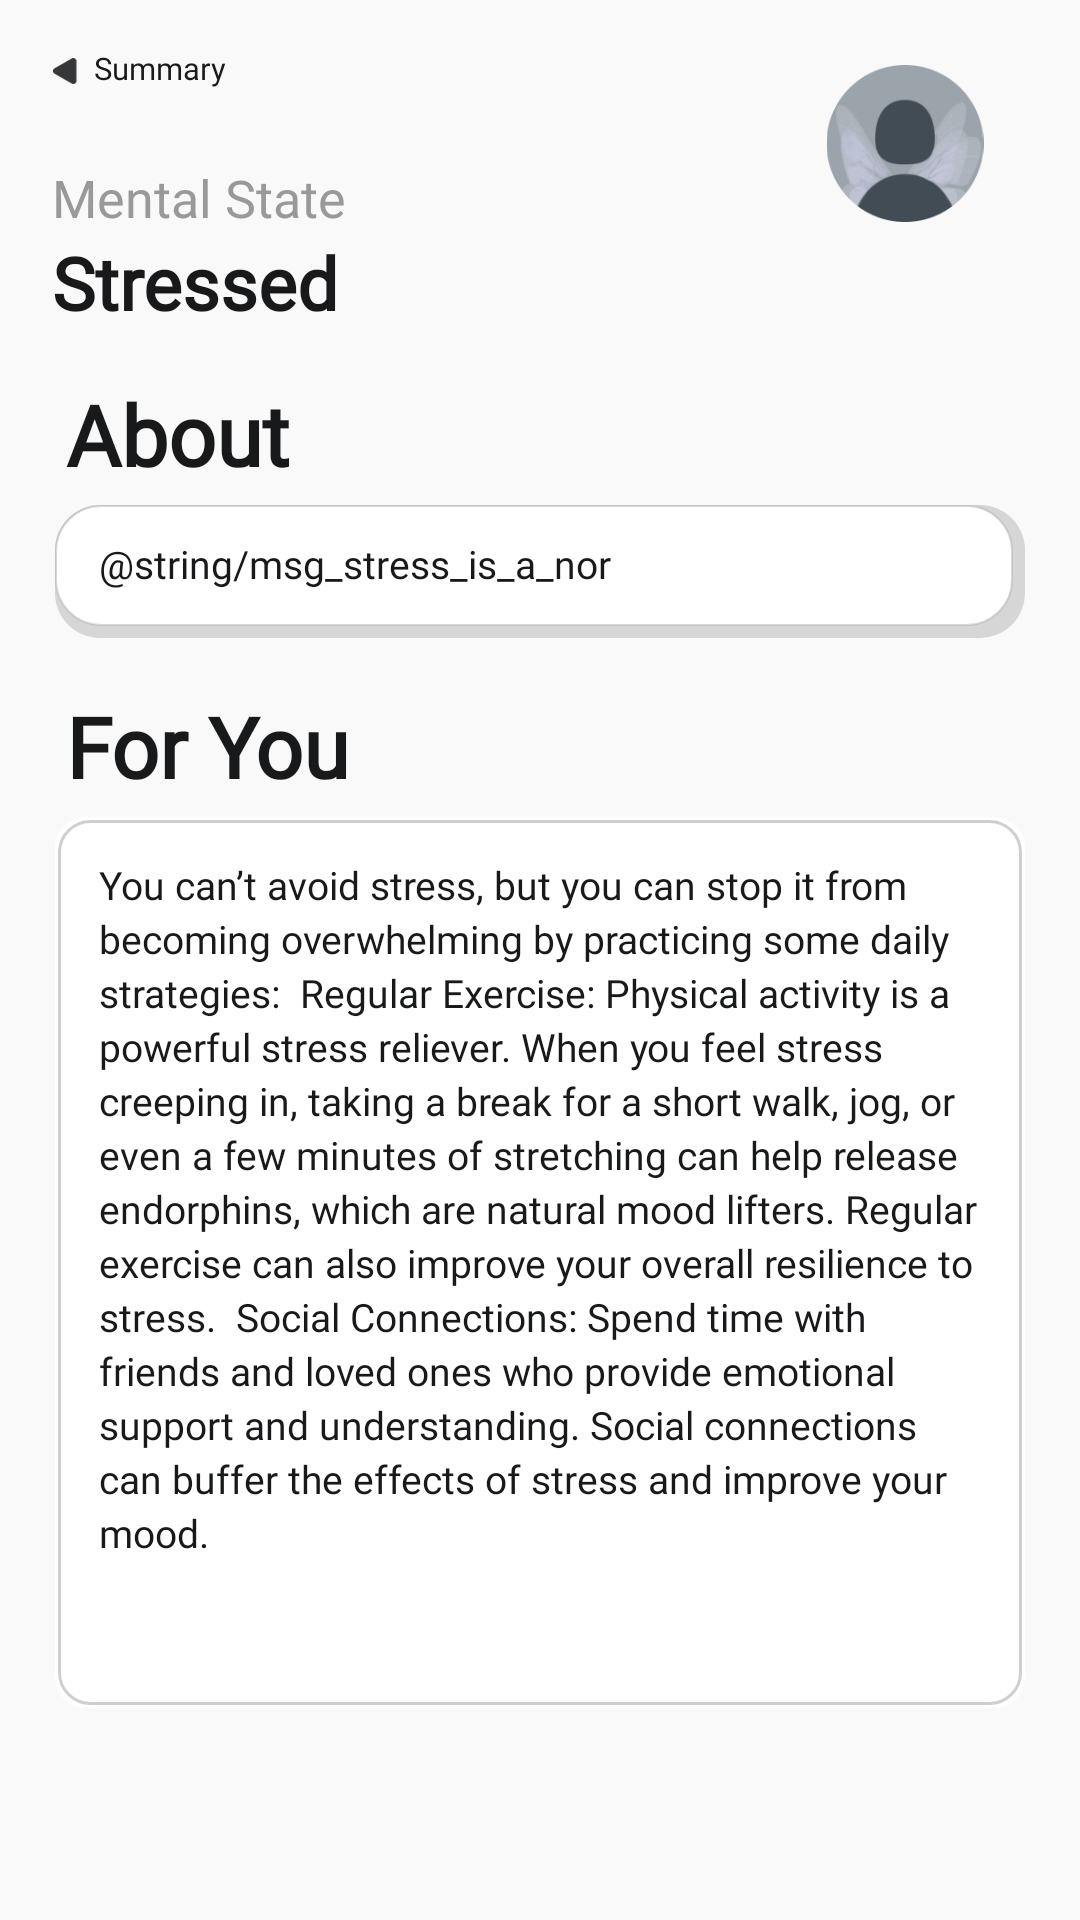

Write the Android layout XML for this screen, with the resource values it uses.
<!-- AndroidManifest.xml: application theme Theme.MyApp -->
<!-- res/layout/activity_mental_state_details_screen.xml -->
<?xml version="1.0" encoding="UTF-8"?>
<RelativeLayout xmlns:android="http://schemas.android.com/apk/res/android"
    xmlns:tools="http://schemas.android.com/tools"
    android:layout_width="match_parent"
    android:layout_height="match_parent"
    tools:context=".MentalStateDetails"
    android:id="@+id/MentalStateDetailsScreen"
    android:orientation="vertical"
    style="@style/groupStylegray_50"
    android:background="@color/gray_50">

    <ImageView
        android:id="@+id/imageProfilePicture"
        android:layout_width="@dimen/_70pxh"
        android:layout_height="@dimen/_60pxh"
        android:layout_gravity="end"
        android:layout_marginStart="@dimen/_310pxh"
        android:layout_marginTop="@dimen/_30pxv"
        android:layout_marginEnd="@dimen/_8pxh"
        android:src="@drawable/img_profilepic"
        tools:ignore="ContentDescription"
        tools:src="@drawable/img_profilepic" />

    <LinearLayout
        android:id="@+id/backToSummary"
        android:layout_width="match_parent"
        android:layout_height="@dimen/_35pxh"
        android:layout_weight="1.0"
        android:orientation="horizontal"
        android:clickable="true"
        android:onClick="onBackToSummaryClick">

        <ImageView
            android:layout_width="@dimen/_10pxh"
            android:layout_height="@dimen/_10pxh"
            android:layout_marginStart="@dimen/_20pxh"
            android:layout_marginTop="@dimen/_22pxh"
            android:src="@drawable/img_arrowleft" />

        <TextView
            android:id="@+id/summary"
            android:layout_width="74dp"
            android:layout_height="@dimen/_18pxh"
            android:layout_marginStart="@dimen/_6pxh"
            android:layout_marginTop="@dimen/_18pxh"
            android:text="Summary"
            style="@style/txtWorkSansromanmedium22"
            android:textSize="@dimen/_12pxh" />
    </LinearLayout>

    <LinearLayout
        android:layout_width="match_parent"
        android:layout_height="791dp"
        android:layout_below="@+id/backToSummary"
        android:layout_gravity="top|start"
        android:layout_marginTop="15dp"
        android:layout_marginBottom="@dimen/_10pxv"
        android:orientation="vertical">

        <TextView
            style="@style/txtWorkSansromanregular20"
            android:layout_width="220dp"
            android:layout_height="wrap_content"
            android:layout_marginStart="@dimen/_20pxh"
            android:layout_marginTop="@dimen/_12pxv"
            android:layout_marginEnd="@dimen/_10pxh"
            android:ellipsize="end"
            android:lineSpacingExtra="@dimen/_6pxh"
            android:singleLine="true"
            android:text="@string/lbl_mental_state2"
            android:textColor="@color/gray_500" />

        <TextView
            android:id="@+id/txtMentalState"
            style="@style/txtWorkSansromansemibold28"
            android:layout_width="wrap_content"
            android:layout_height="wrap_content"
            android:layout_marginStart="@dimen/_20pxh"
            android:layout_marginEnd="@dimen/_10pxh"
            android:ellipsize="end"
            android:lineSpacingExtra="@dimen/_6pxh"
            android:singleLine="true"
            android:text="@string/lbl_stressed" />

        <LinearLayout
            android:id="@+id/linearMentallstatea"
            style="@style/groupStylecornerRadius"
            android:layout_width="match_parent"
            android:layout_height="wrap_content"
            android:layout_marginTop="@dimen/_22pxv"
            android:orientation="vertical">

            <TextView
                android:id="@+id/txtAbout"
                style="@style/txtWorkSansromansemibold32"
                android:layout_width="wrap_content"
                android:layout_height="wrap_content"
                android:layout_gravity="start"
                android:layout_marginStart="@dimen/_25pxh"
                android:layout_marginEnd="@dimen/_10pxh"
                android:ellipsize="end"
                android:lineSpacingExtra="@dimen/_6pxh"
                android:singleLine="true"
                android:text="@string/lbl_about" />

            <LinearLayout
                android:id="@+id/linearColumndescription"
                style="@style/groupStylecornerRadius"
                android:layout_width="@dimen/_370pxh"
                android:layout_height="wrap_content"
                android:layout_gravity="center"
                android:layout_marginTop="@dimen/_7pxv"
                android:background="@drawable/shadow"
                android:gravity="center_horizontal">

                <TextView
                    android:id="@+id/txtDescription"
                    style="@style/txtWorkSansromanregular15"
                    android:layout_width="match_parent"
                    android:layout_height="match_parent"
                    android:layout_marginStart="@dimen/_7pxh"
                    android:layout_marginTop="@dimen/_3pxv"
                    android:layout_marginEnd="@dimen/_7pxh"
                    android:layout_marginBottom="@dimen/_10pxv"
                    android:lineSpacingExtra="@dimen/_3pxh"
                    android:padding="@dimen/_10pxh"
                    android:text="@string/msg_stress_is_a_nor" />

            </LinearLayout>

        </LinearLayout>

        <TextView
            android:id="@+id/txtForYou"
            style="@style/txtWorkSansromansemibold32"
            android:layout_width="wrap_content"
            android:layout_height="wrap_content"
            android:layout_gravity="start"
            android:layout_marginStart="@dimen/_25pxh"
            android:layout_marginTop="@dimen/_20pxh"
            android:ellipsize="end"
            android:lineSpacingExtra="@dimen/_6pxh"
            android:singleLine="true"
            android:text="@string/lbl_for_you" />

        <LinearLayout
            android:id="@+id/linearColumndescriptionOne"
            style="@style/groupStylewhite_1"
            android:layout_width="@dimen/_370pxh"
            android:layout_height="@dimen/_340pxh"
            android:layout_gravity="center"
            android:layout_marginTop="@dimen/_7pxv"
            android:gravity="center_horizontal">

            <TextView
                android:id="@+id/txtDescriptionOne"
                style="@style/txtWorkSansromanregular15"
                android:layout_width="match_parent"
                android:layout_height="@dimen/_330pxh"
                android:layout_marginStart="@dimen/_7pxh"
                android:layout_marginTop="@dimen/_7pxv"
                android:layout_marginEnd="@dimen/_6pxh"
                android:layout_marginBottom="@dimen/_8pxv"
                android:lineSpacingExtra="@dimen/_3pxh"
                android:padding="@dimen/_10pxh"

                android:text="You can’t avoid stress, but you can stop it from becoming overwhelming by practicing some daily strategies:

Regular Exercise: Physical activity is a powerful stress reliever. When you feel stress creeping in, taking a break for a short walk, jog, or even a few minutes of stretching can help release endorphins, which are natural mood lifters. Regular exercise can also improve your overall resilience to stress.

Social Connections: Spend time with friends and loved ones who provide emotional support and understanding. Social connections can buffer the effects of stress and improve your mood." />
        </LinearLayout>
    </LinearLayout>
</RelativeLayout>
<!-- resources referenced by this layout -->
<resources>
  <color name="gray_50">#f9f9f9</color>
  <color name="gray_500">#999999</color>
  <dimen name="_10pxh">10.0dp</dimen>
  <dimen name="_10pxv">10.0dp</dimen>
  <dimen name="_12pxh">12.0dp</dimen>
  <dimen name="_12pxv">12.0dp</dimen>
  <dimen name="_18pxh">18.0dp</dimen>
  <dimen name="_20pxh">20.0dp</dimen>
  <dimen name="_22pxh">22.0dp</dimen>
  <dimen name="_22pxv">22.0dp</dimen>
  <dimen name="_25pxh">25.0dp</dimen>
  <dimen name="_30pxv">30.0dp</dimen>
  <dimen name="_310pxh">310.0dp</dimen>
  <dimen name="_330pxh">330.0dp</dimen>
  <dimen name="_340pxh">340.0dp</dimen>
  <dimen name="_35pxh">35.0dp</dimen>
  <dimen name="_370pxh">370.0dp</dimen>
  <dimen name="_3pxh">3.0dp</dimen>
  <dimen name="_3pxv">3.0dp</dimen>
  <dimen name="_60pxh">60.0dp</dimen>
  <dimen name="_6pxh">6.0dp</dimen>
  <dimen name="_70pxh">70.0dp</dimen>
  <dimen name="_7pxh">7.0dp</dimen>
  <dimen name="_7pxv">7.0dp</dimen>
  <dimen name="_8pxh">8.0dp</dimen>
  <dimen name="_8pxv">8.0dp</dimen>
  <string name="lbl_about">About</string>
  <string name="lbl_for_you">For You</string>
  <string name="lbl_mental_state2">Mental State</string>
  <string name="lbl_stressed">Stressed</string>
  <style name="groupStylecornerRadius">
          <item name="android:background">@drawable/rectangle_radius_12</item>
      </style>
  <style name="groupStylegray_50">
          <item name="android:background">@drawable/rectangle_bg_gray_50</item>
      </style>
  <style name="groupStylewhite_1">
          <item name="android:background">@drawable/rectangle_bg_white_a700_border_black_900_30_radius_12</item>
      </style>
  <style name="txtWorkSansromanmedium22">
          <item name="android:textSize">@dimen/_22pxh</item>
          <item name="android:textColor">@color/gray_901</item>
          <item name="android:fontFamily">@font/work_sans</item>
          <item name="android:textFontWeight" tools:targetApi="p">500</item>
      </style>
  <style name="txtWorkSansromanregular15">
          <item name="android:textSize">@dimen/_15pxh</item>
          <item name="android:textColor">@color/gray_901</item>
          <item name="android:fontFamily">@font/work_sans</item>
          <item name="android:textFontWeight" tools:targetApi="p">400</item>
      </style>
  <style name="txtWorkSansromanregular20">
          <item name="android:textSize">@dimen/_20pxh</item>
          <item name="android:textColor">@color/gray_901</item>
          <item name="android:fontFamily">@font/work_sans</item>
          <item name="android:textFontWeight" tools:targetApi="p">400</item>
      </style>
  <style name="txtWorkSansromansemibold28">
          <item name="android:textSize">@dimen/_28pxh</item>
          <item name="android:textColor">@color/gray_901</item>
          <item name="android:fontFamily">@font/work_sans</item>
          <item name="android:textFontWeight" tools:targetApi="p">600</item>
      </style>
  <style name="txtWorkSansromansemibold32">
          <item name="android:textSize">@dimen/_32pxh</item>
          <item name="android:textColor">@color/gray_901</item>
          <item name="android:fontFamily">@font/work_sans</item>
          <item name="android:textFontWeight" tools:targetApi="p">600</item>
      </style>
  <color name="gray">#77AEAEAE</color>
  <color name="white_A700">#ffffff</color>
  <color name="gray_901">#18191a</color>
  <dimen name="_15pxh">15.0dp</dimen>
  <dimen name="_28pxh">28.0dp</dimen>
  <dimen name="_32pxh">32.0dp</dimen>
  <color name="black_900_30">#30000000</color>
  <dimen name="_1pxh">1.0dp</dimen>
</resources>
